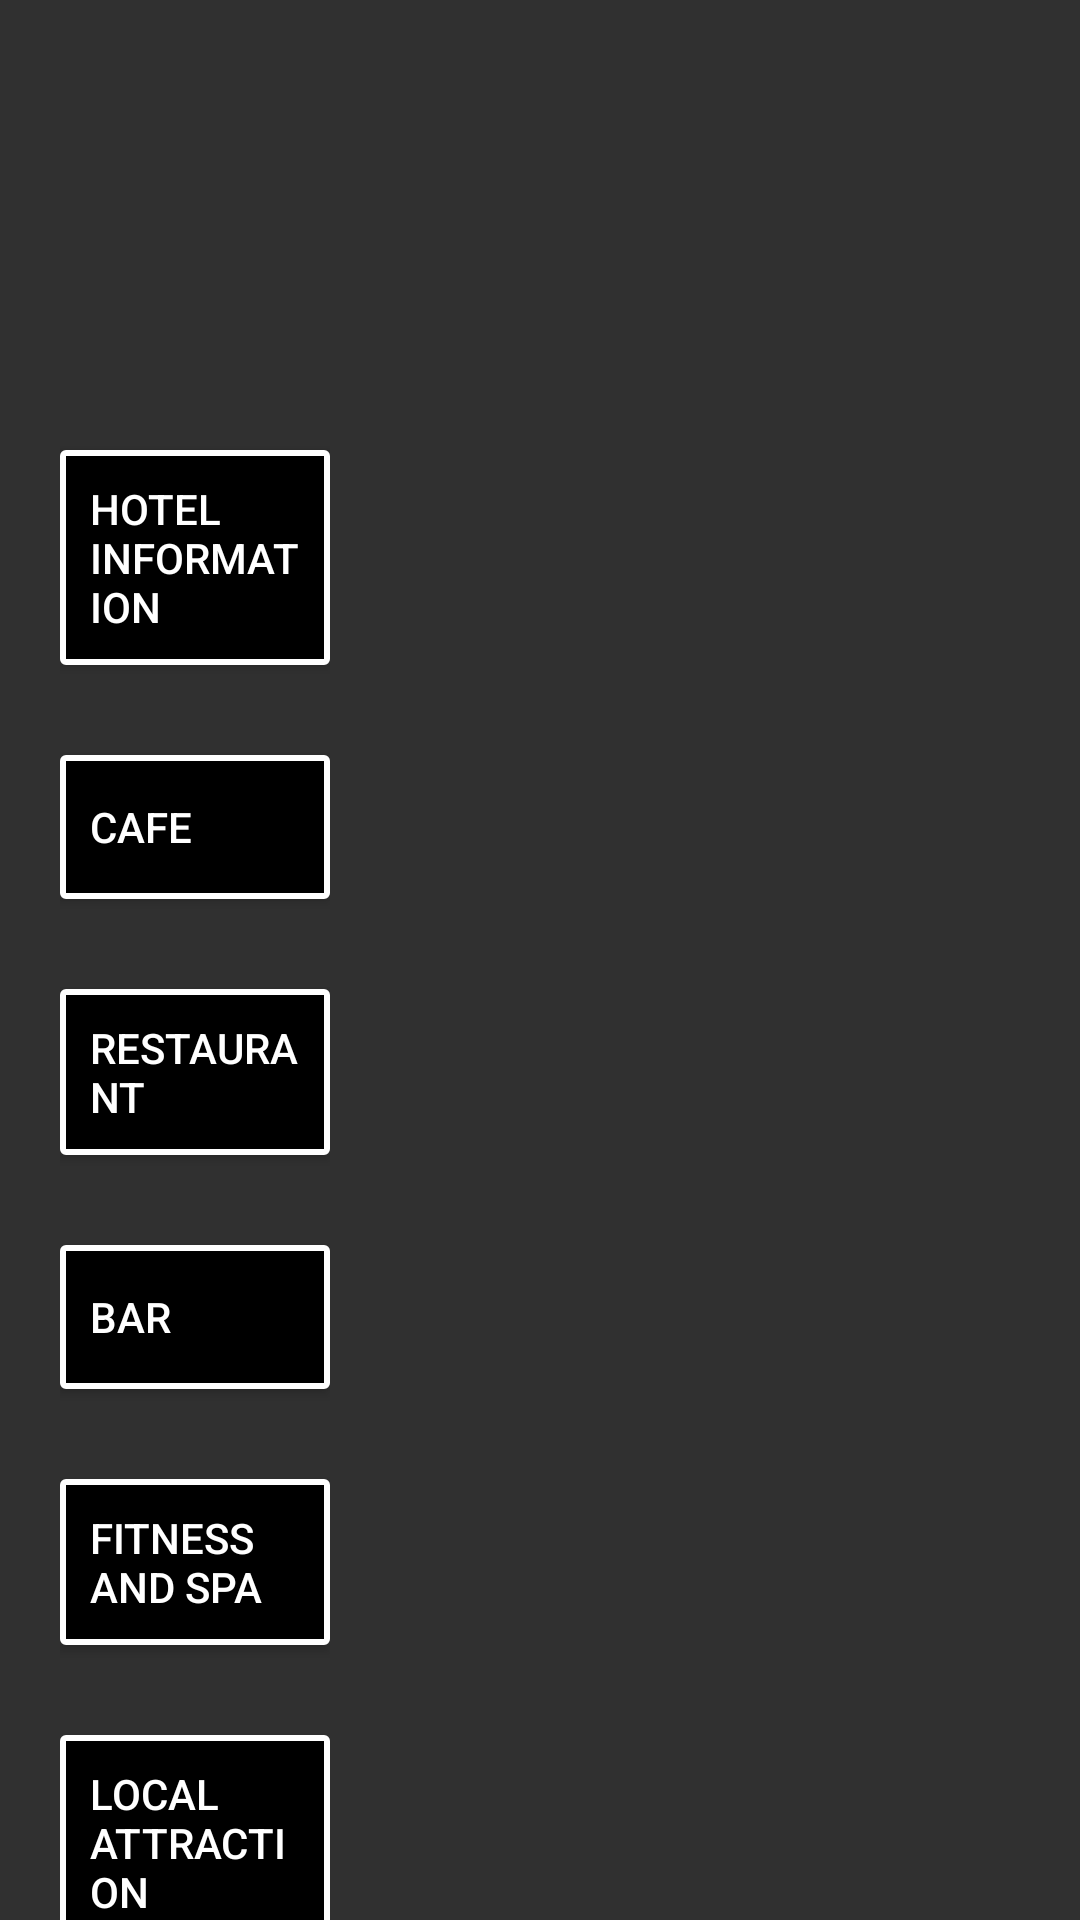

Android layout source for this screen:
<!-- AndroidManifest.xml: application theme Theme.HotelTv -->
<!-- res/layout/activity_menu.xml -->
<?xml version="1.0" encoding="utf-8"?>
<LinearLayout xmlns:android="http://schemas.android.com/apk/res/android"
    xmlns:tools="http://schemas.android.com/tools"
    android:layout_width="match_parent"
    android:layout_height="match_parent"
    android:background="@drawable/hotelback"
    android:orientation="vertical"
    tools:context=".MenuActivity">

    <View
        android:layout_width="match_parent"
        android:layout_height="120dp" />

    <LinearLayout
        android:layout_width="match_parent"
        android:layout_height="match_parent"
        android:orientation="horizontal">

        <ScrollView
            android:scrollbars="none"
            android:layout_width="match_parent"
            android:layout_height="match_parent"
            android:layout_weight="2">

            <LinearLayout
                android:layout_width="match_parent"
                android:layout_height="wrap_content"
                android:layout_marginStart="20dp"
                android:layout_marginEnd="10dp"
                android:layout_marginBottom="10dp"
                android:orientation="vertical">


                <Button
                    android:id="@+id/btnHotelInfo"
                    style="@style/test_button"
                    android:text="HOTEL INFORMATION" />


                <Button
                    android:id="@+id/btnCafe"
                    style="@style/test_button"
                    android:text="CAFE" />


                <Button
                    android:id="@+id/btnRestaurant"
                    style="@style/test_button"
                    android:text="RESTAURANT" />


                <Button
                    android:id="@+id/btnBar"
                    style="@style/test_button"
                    android:text="BAR" />


                <Button
                    android:id="@+id/btnFitnessSpa"
                    style="@style/test_button"
                    android:text="FITNESS and SPA" />


                <Button
                    android:id="@+id/btnLocalAttraction"
                    style="@style/test_button"
                    android:text="LOCAL ATTRACTION" />


                <Button
                    android:id="@+id/btnShop"
                    style="@style/test_button"
                    android:text="SHOP" />

                <Button
                    android:id="@+id/btnMenu"
                    style="@style/test_button"
                    android:text="Food Menu" />

            </LinearLayout>
        </ScrollView>


        <LinearLayout
            android:paddingTop="20dp"
            android:layout_width="match_parent"
            android:layout_height="match_parent"
            android:layout_marginLeft="30dp"
            android:layout_weight="1">

            <include layout="@layout/testlocalattraction" />

            <include layout="@layout/testfitnessspa" />

        </LinearLayout>

    </LinearLayout>

</LinearLayout>
<!-- res/layout/testlocalattraction.xml (included above) -->
<?xml version="1.0" encoding="utf-8"?>
<LinearLayout
    xmlns:android="http://schemas.android.com/apk/res/android"
    android:layout_width="match_parent"
    android:layout_height="match_parent"
    android:gravity="center" android:id="@+id/lnlocalattr"
    android:visibility="gone"
    android:orientation="vertical"
    android:layout_margin="10dp">










    <ImageView
        android:scaleType="fitXY"
        android:layout_marginTop="40dp"
        android:background="@drawable/travelguide"
        android:layout_width="500dp"
        android:layout_height="250dp"/>

    <TextView
        android:textColor="#fff"
        android:gravity="center"
        android:text="Press OK for more details"
        android:layout_marginTop="40dp"
        android:textSize="18sp"
        android:layout_width="wrap_content"
        android:layout_height="wrap_content"/>

</LinearLayout>
<!-- res/layout/testfitnessspa.xml (included above) -->
<?xml version="1.0" encoding="utf-8"?>
<LinearLayout
    xmlns:android="http://schemas.android.com/apk/res/android"
    android:layout_width="match_parent"
    android:layout_height="match_parent"
    android:id="@+id/lnfitnessspa"
    android:gravity="center"
    android:visibility="gone"
    android:background="#E6111111"
    android:orientation="vertical"
    >



    

    <TextView
        android:textColor="#fff"
        android:gravity="center"
        android:textAllCaps="true"
        android:text="press OK button\n to view details"
        android:layout_marginTop="40dp"
        android:textSize="24sp"
        android:layout_width="wrap_content"
        android:layout_height="wrap_content"/>

</LinearLayout>
<!-- resources referenced by this layout -->
<resources>
  <!-- drawable comming_soon: jpg bitmap (drawable-v24, 24736 bytes) -->
  <!-- drawable travelguide: jpg bitmap (drawable, 91544 bytes) -->
  <style name="test_button">
          <item name="android:focusableInTouchMode">true</item>
          <item name="android:focusable">true</item>
          <item name="android:layout_width">match_parent</item>
          <item name="android:layout_height">wrap_content</item>
          <item name="android:padding">10dp</item>
          <item name="android:gravity">left|center</item>
          <item name="android:layout_marginTop">30dp</item>
          <item name="android:background">@drawable/testbutton</item>
      </style>
  <style name="Theme.HotelTv" parent="Theme.AppCompat.NoActionBar">
          
          <item name="colorPrimary">#000000</item>
          <item name="colorPrimaryVariant">@color/purple_700</item>
          <item name="colorOnPrimary">@color/white</item>
          
          <item name="colorSecondary">@color/teal_200</item>
          <item name="colorSecondaryVariant">@color/teal_700</item>
          <item name="colorOnSecondary">@color/black</item>
          
          <item name="android:statusBarColor" tools:targetApi="l">?attr/colorPrimaryVariant</item>
          
      </style>
  <!-- drawable testbutton (drawable) -->
  <selector xmlns:android="http://schemas.android.com/apk/res/android">
  <item android:drawable="@drawable/testbuttonfocus" android:state_pressed="true" />
  
  <item android:drawable="@drawable/testbuttonfocus" android:state_focused="true" />
  
  <item android:drawable="@drawable/testbuttonfocus" android:state_active="true" />
  <item android:drawable="@drawable/testnormalbutton" />
  </selector>
  <color name="purple_700">#FF3700B3</color>
  <color name="white">#FFFFFFFF</color>
  <color name="teal_200">#FF03DAC5</color>
  <color name="teal_700">#FF018786</color>
  <color name="black">#FF000000</color>
  <!-- drawable testbuttonfocus (drawable) -->
  <?xml version="1.0" encoding="utf-8"?>
  <shape xmlns:android="http://schemas.android.com/apk/res/android">
      <corners android:radius="1dp" />
      <gradient
          android:angle="90"
          android:endColor="#fff"
          android:startColor="#fff"
          android:type="linear" />
      <stroke
          android:width="1dp"
          android:color="#252525" />
  </shape>
  <!-- drawable testnormalbutton (drawable) -->
  <?xml version="1.0" encoding="utf-8"?>
  <shape xmlns:android="http://schemas.android.com/apk/res/android">
      <corners android:radius="1dp" />
      <stroke
          android:width="2dp"
          android:color="@color/white" />
      <gradient
          android:angle="90"
          android:endColor="@color/black"
          android:startColor="@color/black"
          android:type="linear" />
  </shape>
</resources>
